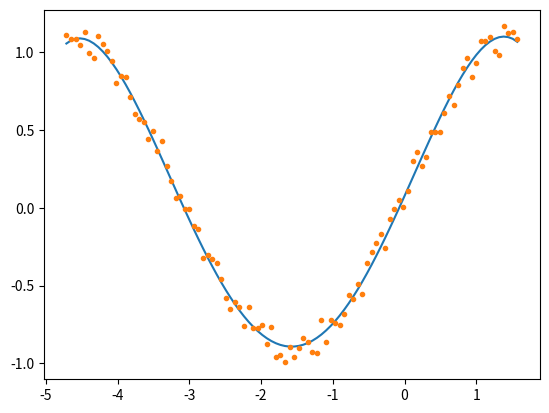

Write the Python code that produced this figure.
import numpy as np
from matplotlib import pyplot as plt

# 利用sin函数生成一段类似于二次函数的数据
x = np.linspace(-3/2*np.pi, 1/2*np.pi, 100)
y = np.sin(x) + np.random.rand(100)/5

# 二次多项式的函数形式
def f(x, thetas):
    return [thetas[0] + thetas[1] * i + thetas[2] * i**2 + thetas[3] * i**3 + thetas[4] * i**4 for i in x]

# 将x的值转换为二次函数的形式（常数项，一次项，二次项）的形式，并将其结合成一个矩阵，为最小二乘法的正规方程做准备
x = x.reshape((-1,1))
ones = np.ones(x.shape)
X = np.hstack((ones, x, x**2, x**3, x**4))

# 正规方程
thetas = np.linalg.inv(X.T @ X) @ X.T @ y

print(thetas)

plt.plot(x,f(x, thetas))
plt.plot(x, y, '.')
plt.show()